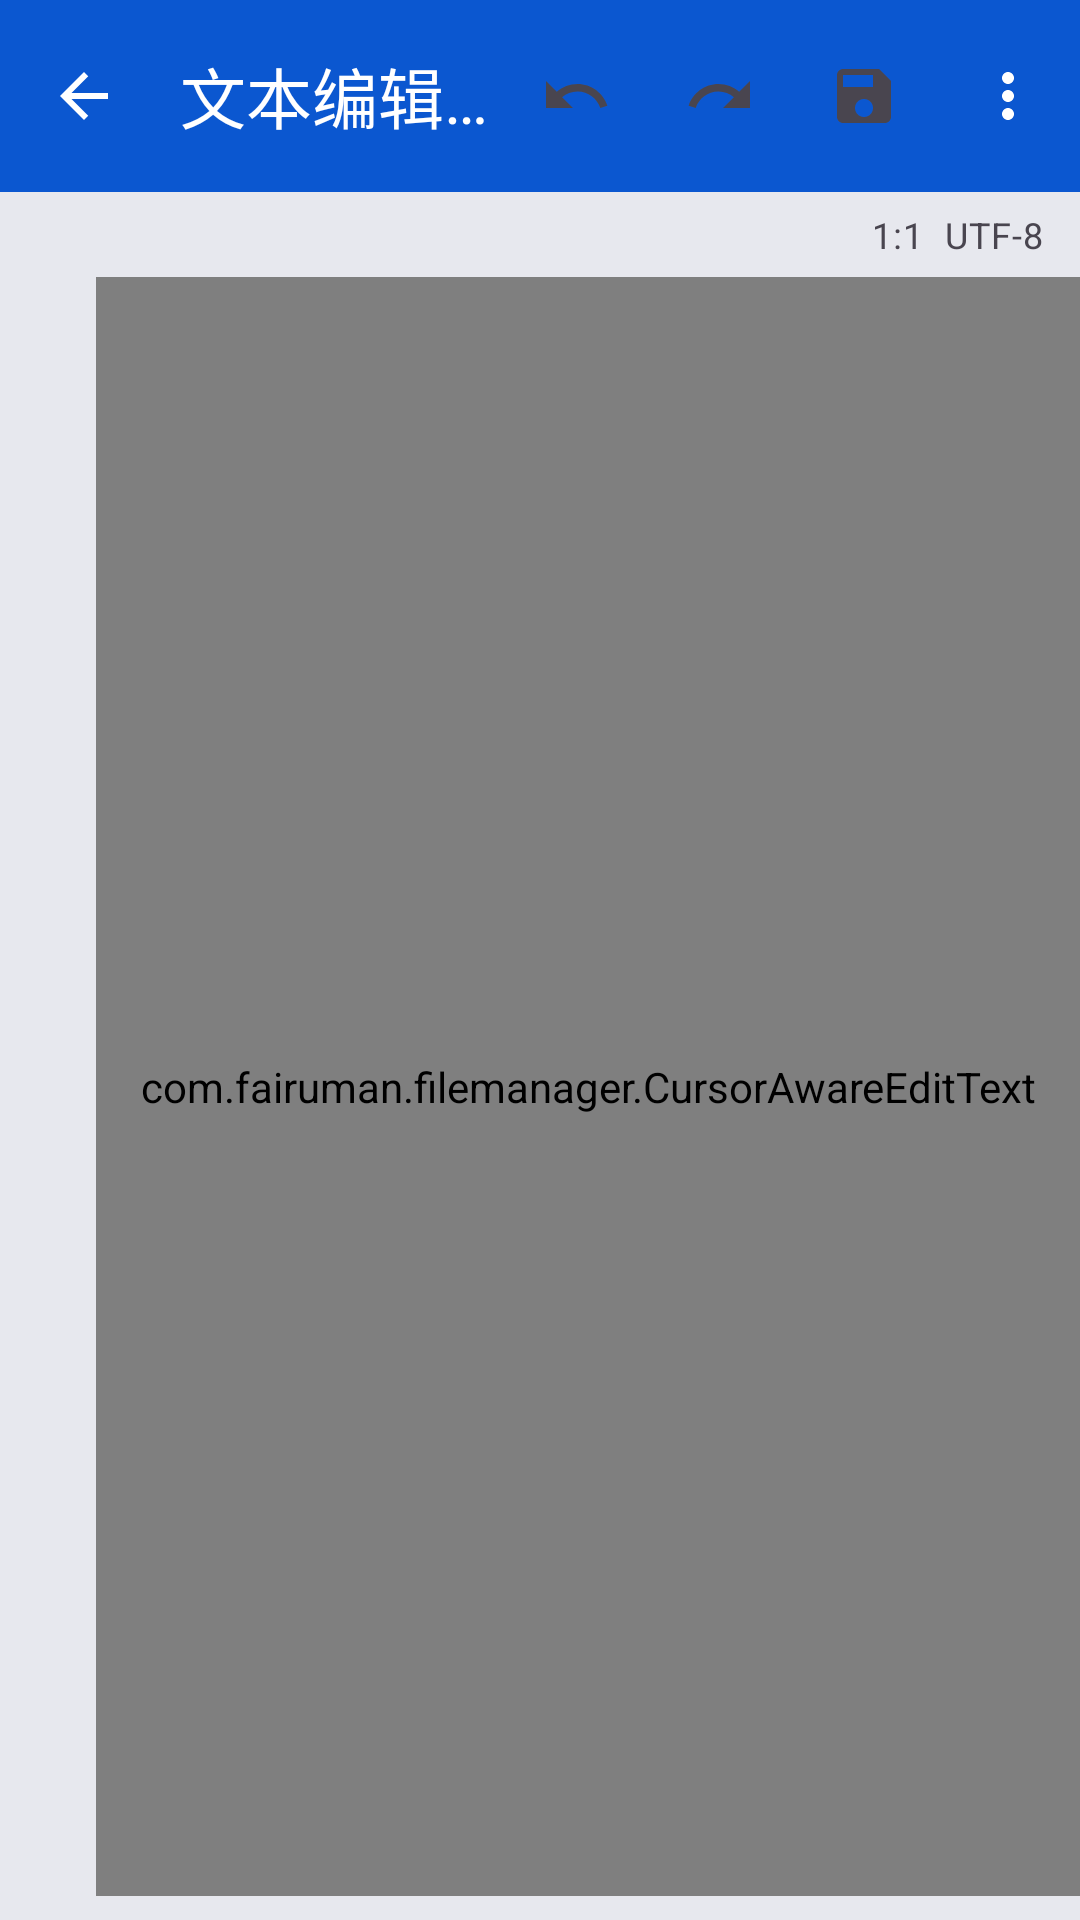

The Android layout XML behind this screen, and the referenced resources:
<!-- AndroidManifest.xml: application theme Theme.Fairumanaja -->
<!-- res/layout/activity_editor.xml -->
<?xml version="1.0" encoding="utf-8"?>
<LinearLayout xmlns:android="http://schemas.android.com/apk/res/android"
    xmlns:app="http://schemas.android.com/apk/res-auto"
    android:layout_width="match_parent"
    android:layout_height="match_parent"
    android:orientation="vertical">

    <com.google.android.material.appbar.MaterialToolbar
        android:id="@+id/editorToolbar"
        android:layout_width="match_parent"
        android:layout_height="wrap_content"
        android:background="?attr/fairuToolbarBackground"
        app:menu="@menu/editor_menu"
        app:titleTextColor="?attr/fairuToolbarTitleColor"
        app:navigationIconTint="?attr/fairuToolbarTitleColor"
        app:navigationIcon="@drawable/ic_arrow_back"
        app:title="@string/text_editor" />

    
    <LinearLayout
        android:layout_width="match_parent"
        android:layout_height="wrap_content"
        android:background="?attr/colorSurfaceContainerHigh"
        android:gravity="center_vertical"
        android:orientation="horizontal"
        android:paddingStart="12dp"
        android:paddingTop="6dp"
        android:paddingEnd="12dp"
        android:paddingBottom="6dp">

        <TextView
            android:id="@+id/editorPath"
            android:layout_width="0dp"
            android:layout_height="wrap_content"
            android:layout_weight="1"
            android:ellipsize="start"
            android:singleLine="true"
            android:textAppearance="?attr/textAppearanceBodySmall" />

        <TextView
            android:id="@+id/editorCursor"
            android:layout_width="wrap_content"
            android:layout_height="wrap_content"
            android:paddingStart="8dp"
            android:text="1:1  UTF-8"
            android:textAppearance="?attr/textAppearanceBodySmall" />
    </LinearLayout>

    
    <LinearLayout
        android:layout_width="match_parent"
        android:layout_height="0dp"
        android:layout_weight="1"
        android:orientation="horizontal">

        <TextView
            android:id="@+id/lineNumbers"
            android:layout_width="wrap_content"
            android:layout_height="match_parent"
            android:background="?attr/colorSurfaceContainerHigh"
            android:gravity="top|end"
            android:minWidth="32dp"
            android:paddingStart="4dp"
            android:paddingTop="12dp"
            android:paddingEnd="8dp"
            android:textColor="?attr/colorOnSurfaceVariant"
            android:textSize="16sp"
            android:typeface="monospace" />

        <com.fairuman.filemanager.CursorAwareEditText
            android:id="@+id/editorText"
            android:layout_width="0dp"
            android:layout_height="match_parent"
            android:layout_weight="1"
            android:background="?attr/colorSurface"
            android:gravity="top|start"
            android:inputType="textMultiLine|textNoSuggestions"
            android:padding="12dp"
            android:scrollbars="vertical"
            android:textAppearance="?attr/textAppearanceBodyLarge"
            android:typeface="monospace" />
    </LinearLayout>

    
    <LinearLayout
        android:id="@+id/searchBar"
        android:layout_width="match_parent"
        android:layout_height="wrap_content"
        android:background="?attr/colorSurfaceContainerHigh"
        android:gravity="center_vertical"
        android:orientation="horizontal"
        android:paddingStart="8dp"
        android:paddingTop="4dp"
        android:paddingEnd="4dp"
        android:paddingBottom="4dp"
        android:visibility="gone">

        <EditText
            android:id="@+id/searchInput"
            android:layout_width="0dp"
            android:layout_height="wrap_content"
            android:layout_weight="1"
            android:hint="@string/search_keyword_hint"
            android:inputType="text"
            android:singleLine="true"
            android:textAppearance="?attr/textAppearanceBodyMedium" />

        <TextView
            android:id="@+id/searchCount"
            android:layout_width="wrap_content"
            android:layout_height="wrap_content"
            android:paddingStart="8dp"
            android:textAppearance="?attr/textAppearanceBodySmall" />

        <ImageButton
            android:id="@+id/searchUp"
            android:layout_width="40dp"
            android:layout_height="40dp"
            android:background="?attr/selectableItemBackgroundBorderless"
            android:contentDescription="@string/prev_position"
            android:src="@drawable/ic_arrow_up"
            app:tint="?attr/colorControlNormal" />

        <ImageButton
            android:id="@+id/searchDown"
            android:layout_width="40dp"
            android:layout_height="40dp"
            android:background="?attr/selectableItemBackgroundBorderless"
            android:contentDescription="@string/next_position"
            android:src="@drawable/ic_arrow_down"
            app:tint="?attr/colorControlNormal" />

        <ImageButton
            android:id="@+id/searchClose"
            android:layout_width="40dp"
            android:layout_height="40dp"
            android:background="?attr/selectableItemBackgroundBorderless"
            android:contentDescription="@string/close_file"
            android:src="@drawable/ic_close"
            app:tint="?attr/colorControlNormal" />
    </LinearLayout>

    
    <HorizontalScrollView
        android:id="@+id/symbolBar"
        android:layout_width="match_parent"
        android:layout_height="wrap_content"
        android:background="?attr/colorSurfaceContainerHigh"
        android:scrollbars="none">

        <LinearLayout
            android:id="@+id/symbolRow"
            android:layout_width="wrap_content"
            android:layout_height="wrap_content"
            android:orientation="horizontal"
            android:paddingTop="4dp"
            android:paddingBottom="4dp" />
    </HorizontalScrollView>
</LinearLayout>
<!-- resources referenced by this layout -->
<resources>
  <!-- drawable ic_arrow_back (drawable) -->
  <vector xmlns:android="http://schemas.android.com/apk/res/android"
      android:width="24dp" android:height="24dp"
      android:viewportWidth="24" android:viewportHeight="24"
      android:tint="?attr/fairuToolbarTitleColor">
      <path android:fillColor="@android:color/white" android:pathData="M20 11H7.83l5.59-5.59L12 4l-8 8 8 8 1.41-1.41L7.83 13H20v-2z"/>
  </vector>
  <!-- drawable ic_arrow_down (drawable) -->
  <vector xmlns:android="http://schemas.android.com/apk/res/android"
      android:width="24dp" android:height="24dp"
      android:viewportWidth="24" android:viewportHeight="24"
      android:tint="?attr/colorControlNormal">
      <path
          android:fillColor="@android:color/white"
          android:pathData="M7.41 8.59L12 13.17l4.59-4.58L18 10l-6 6-6-6 1.41-1.41z" />
  </vector>
  <!-- drawable ic_arrow_up (drawable) -->
  <vector xmlns:android="http://schemas.android.com/apk/res/android"
      android:width="24dp" android:height="24dp"
      android:viewportWidth="24" android:viewportHeight="24"
      android:tint="?attr/colorOnPrimary">
      <path android:fillColor="@android:color/white" android:pathData="M4 12l1.41 1.41L11 7.83V20h2V7.83l5.58 5.59L20 12l-8-8-8 8z"/>
  </vector>
  <!-- drawable ic_close (drawable) -->
  <vector xmlns:android="http://schemas.android.com/apk/res/android"
      android:width="24dp" android:height="24dp"
      android:viewportWidth="24" android:viewportHeight="24"
      android:tint="?attr/colorControlNormal">
      <path
          android:fillColor="@android:color/white"
          android:pathData="M19 6.41L17.59 5 12 10.59 6.41 5 5 6.41 10.59 12 5 17.59 6.41 19 12 13.41 17.59 19 19 17.59 13.41 12z" />
  </vector>
  <string name="close_file">关闭文件</string>
  <string name="next_position">下个位置</string>
  <string name="prev_position">上个位置</string>
  <string name="search_keyword_hint">输入关键字</string>
  <string name="text_editor">文本编辑器</string>
  <style name="Theme.Fairumanaja" parent="Theme.Material3.DayNight">
          
          <item name="windowActionBar">false</item>
          <item name="windowNoTitle">true</item>
          <item name="colorPrimary">@color/m3_primary</item>
          <item name="colorOnPrimary">@color/m3_on_primary</item>
          <item name="colorPrimaryContainer">@color/m3_primary_container</item>
          <item name="colorOnPrimaryContainer">@color/m3_on_primary_container</item>
          <item name="colorSecondary">@color/m3_secondary</item>
          <item name="colorSecondaryContainer">@color/m3_secondary_container</item>
          <item name="colorTertiary">@color/m3_tertiary</item>
          <item name="colorSurface">@color/m3_surface</item>
          <item name="colorOnSurface">@color/m3_on_surface</item>
          <item name="colorSurfaceVariant">@color/m3_surface_variant</item>
          <item name="colorOnSurfaceVariant">@color/m3_on_surface_variant</item>
          <item name="colorSurfaceContainerHigh">@color/m3_surface_container_high</item>
          <item name="colorError">@color/m3_error</item>
          <item name="android:statusBarColor">?attr/colorPrimary</item>
          <item name="android:windowLightStatusBar">false</item>
          
          <item name="fairuToolbarBackground">?attr/colorPrimary</item>
          <item name="fairuToolbarTitleColor">?attr/colorOnPrimary</item>
          
      </style>
  <color name="m3_primary">#0B57D0</color>
  <color name="m3_on_primary">#FFFFFF</color>
  <color name="m3_primary_container">#D3E3FD</color>
  <color name="m3_on_primary_container">#041E49</color>
  <color name="m3_secondary">#00639B</color>
  <color name="m3_secondary_container">#C2E7FF</color>
  <color name="m3_tertiary">#146C2E</color>
  <color name="m3_surface">#F8F9FF</color>
  <color name="m3_on_surface">#1A1C1E</color>
  <color name="m3_surface_variant">#E1E2EC</color>
  <color name="m3_on_surface_variant">#44474E</color>
  <color name="m3_surface_container_high">#E7E8EE</color>
  <color name="m3_error">#B3261E</color>
</resources>
